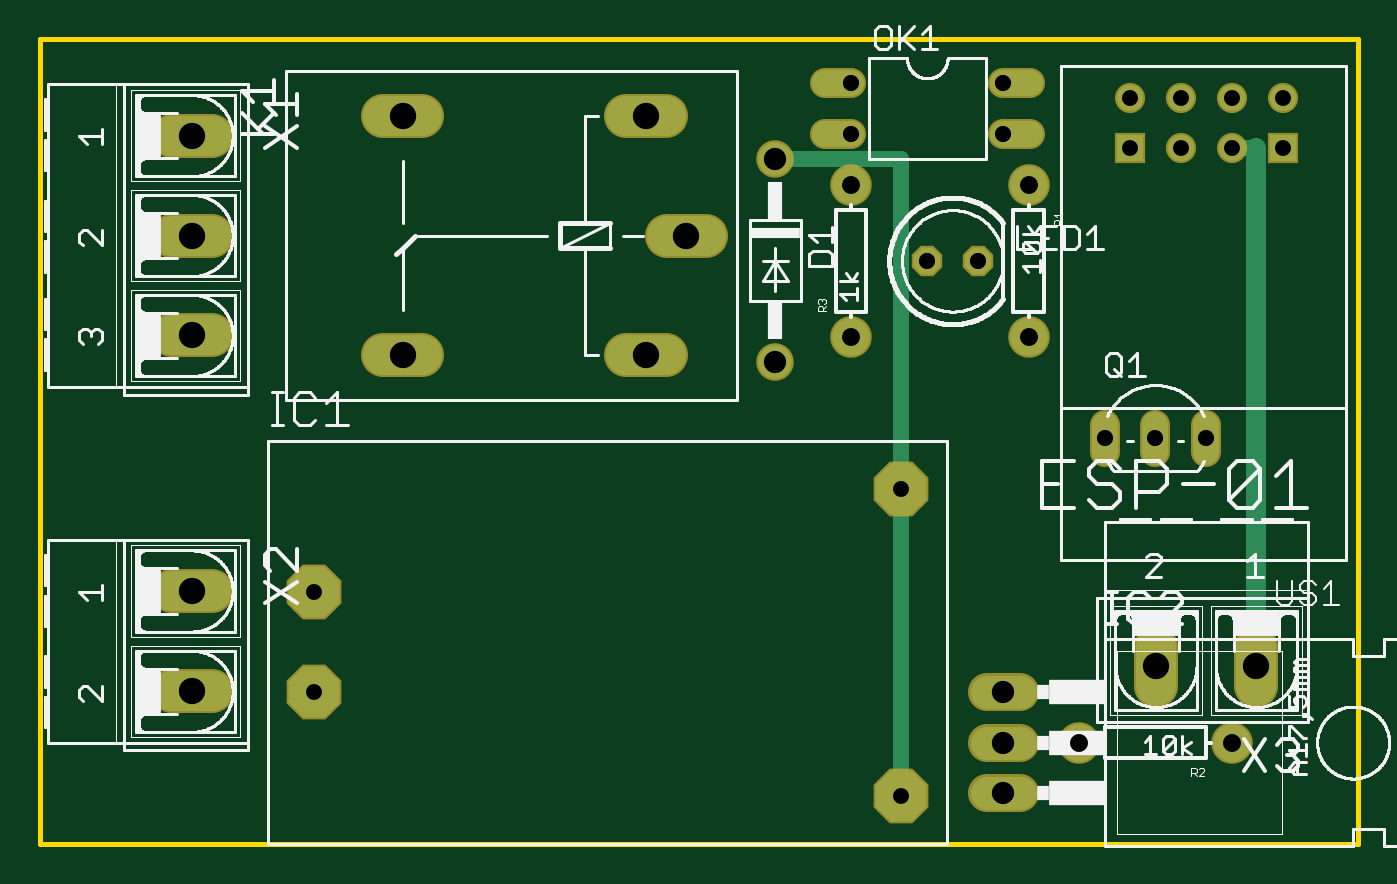
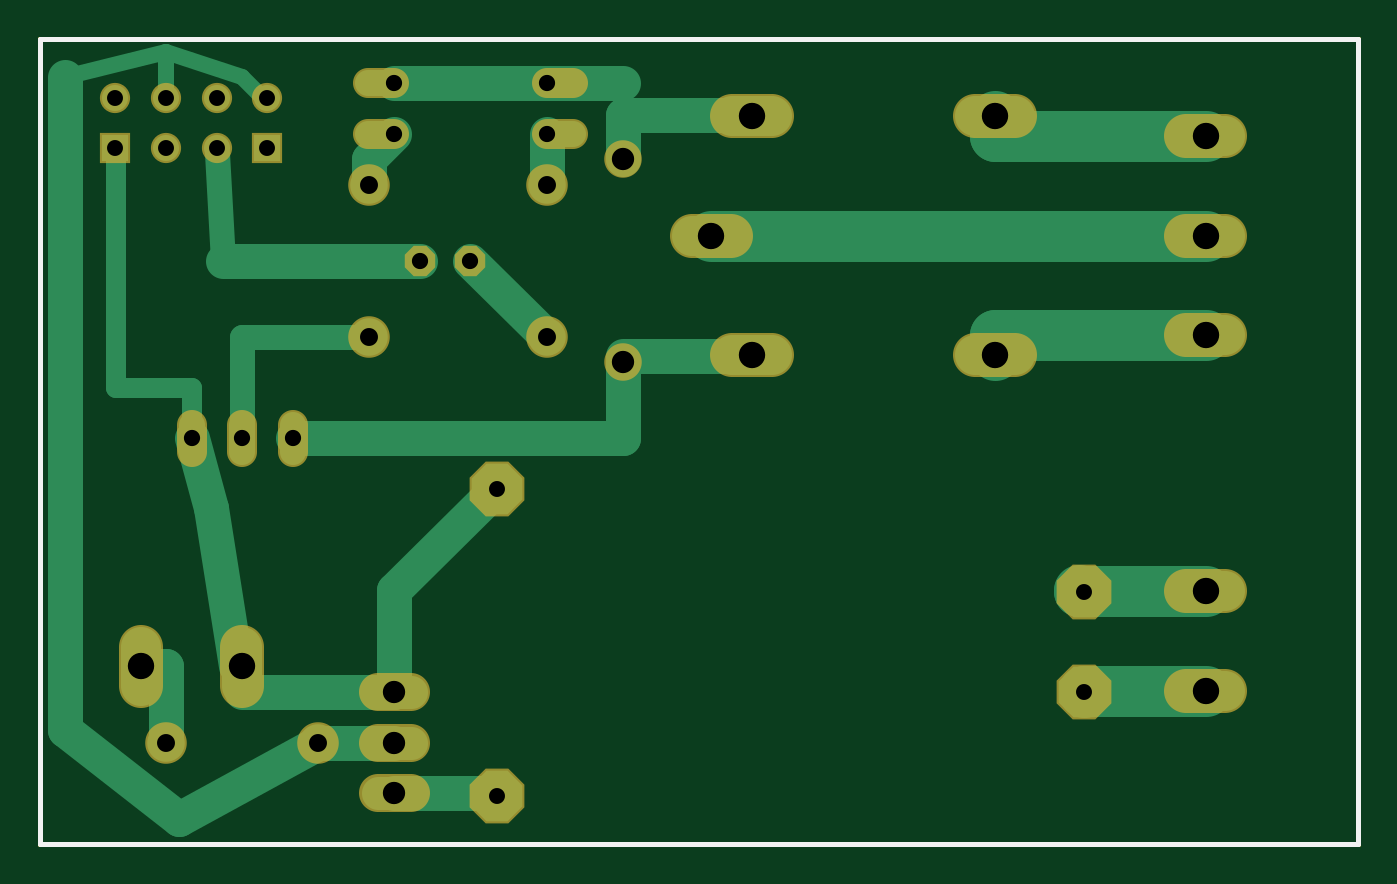
Circuit board: 10 layer files. Board 66.0 x 40.3 mm.
- bottom_copper: copper_bottom.gbr (3976 bytes)
- top_copper: copper_top.gbr (1942 bytes)
- drill: drills.xln (747 bytes)
- outline: profile.gbr (376 bytes)
- bottom_silk: silkscreen_bottom.gbr (378 bytes)
- top_silk: silkscreen_top.gbr (72889 bytes)
- bottom_mask: soldermask_bottom.gbr (1864 bytes)
- top_mask: soldermask_top.gbr (1760 bytes)
- paste: solderpaste_bottom.gbr (271 bytes)
- paste: solderpaste_top.gbr (271 bytes)

=== bottom_copper: copper_bottom.gbr ===
G04 EAGLE Gerber X2 export*
%TF.Part,Single*%
%TF.FileFunction,Copper,L2,Bot,Mixed*%
%TF.FilePolarity,Positive*%
%TF.GenerationSoftware,Autodesk,EAGLE,9.0.0*%
%TF.CreationDate,2018-06-01T03:22:50Z*%
G75*
%MOMM*%
%FSLAX34Y34*%
%LPD*%
%AMOC8*
5,1,8,0,0,1.08239X$1,22.5*%
G01*
%ADD10C,1.676400*%
%ADD11P,2.749271X8X22.500000*%
%ADD12C,1.676400*%
%ADD13C,1.981200*%
%ADD14P,1.429621X8X22.500000*%
%ADD15C,1.320800*%
%ADD16C,1.879600*%
%ADD17R,1.308000X1.308000*%
%ADD18C,1.308000*%
%ADD19C,2.540000*%
%ADD20C,1.778000*%
%ADD21C,0.254000*%
%ADD22C,1.270000*%
%ADD23C,1.016000*%
%ADD24C,0.812800*%


D10*
X355600Y241300D03*
X355600Y342900D03*
D11*
X418600Y24000D03*
X418600Y178000D03*
X124600Y76000D03*
X124600Y126000D03*
D12*
X461518Y76200D02*
X478282Y76200D01*
X478282Y50800D02*
X461518Y50800D01*
X461518Y25400D02*
X478282Y25400D01*
D13*
X321056Y304800D02*
X301244Y304800D01*
X300736Y364490D02*
X280924Y364490D01*
X280924Y245110D02*
X300736Y245110D01*
X178816Y245110D02*
X159004Y245110D01*
X159004Y364490D02*
X178816Y364490D01*
D14*
X431800Y292100D03*
X457200Y292100D03*
D15*
X393700Y381000D02*
X380492Y381000D01*
X380492Y355600D02*
X393700Y355600D01*
X469900Y355600D02*
X483108Y355600D01*
X483108Y381000D02*
X469900Y381000D01*
X520700Y209804D02*
X520700Y196596D01*
X571500Y196596D02*
X571500Y209804D01*
X546100Y209804D02*
X546100Y196596D01*
D16*
X482600Y330200D03*
X482600Y254000D03*
X584200Y50800D03*
X508000Y50800D03*
X393700Y254000D03*
X393700Y330200D03*
D17*
X609750Y348475D03*
X533550Y348475D03*
D18*
X584350Y348475D03*
X558950Y348475D03*
X558950Y373875D03*
X584350Y373875D03*
X609750Y373875D03*
X533550Y373875D03*
D13*
X73406Y354838D02*
X53594Y354838D01*
X53594Y304800D02*
X73406Y304800D01*
X73406Y254762D02*
X53594Y254762D01*
X53594Y126746D02*
X73406Y126746D01*
X73406Y76454D02*
X53594Y76454D01*
X596646Y78994D02*
X596646Y98806D01*
X546354Y98806D02*
X546354Y78994D01*
D19*
X311150Y304800D02*
X63500Y304800D01*
X63500Y354838D02*
X168910Y354838D01*
X168910Y364490D01*
X168910Y254762D02*
X63500Y254762D01*
X168910Y254762D02*
X168910Y245110D01*
D20*
X419100Y25400D02*
X469900Y25400D01*
D21*
X419100Y25400D02*
X418600Y24000D01*
D20*
X393700Y381000D02*
X355600Y381000D01*
X355600Y365125D02*
X355600Y342900D01*
D21*
X355600Y365125D02*
X355600Y381000D01*
D20*
X393700Y381000D02*
X469900Y381000D01*
X355600Y365125D02*
X292100Y365125D01*
D21*
X290830Y364490D01*
X415925Y25400D02*
X418600Y24000D01*
D20*
X482600Y342900D02*
X469900Y355600D01*
X482600Y342900D02*
X482600Y330200D01*
D22*
X546100Y254000D02*
X546100Y203200D01*
X546100Y254000D02*
X482600Y254000D01*
D21*
X609750Y348475D02*
X609600Y349250D01*
D20*
X546100Y76200D02*
X469900Y76200D01*
D21*
X546100Y76200D02*
X546100Y88900D01*
X546354Y88900D01*
D20*
X469900Y127000D02*
X419100Y177800D01*
X469900Y127000D02*
X469900Y76200D01*
D21*
X419100Y177800D02*
X418600Y178000D01*
D20*
X561975Y168275D02*
X571500Y203200D01*
X561975Y168275D02*
X549275Y88900D01*
D21*
X546354Y88900D01*
D23*
X609600Y228600D02*
X609600Y349250D01*
X609600Y228600D02*
X571500Y228600D01*
X571500Y203200D01*
D20*
X520700Y203200D02*
X355600Y203200D01*
X355600Y241300D01*
X355600Y244475D02*
X292100Y244475D01*
D21*
X355600Y244475D02*
X355600Y241300D01*
X292100Y244475D02*
X290830Y245110D01*
D22*
X555625Y292100D02*
X558800Y346075D01*
D20*
X555625Y292100D02*
X457200Y292100D01*
D21*
X558800Y346075D02*
X558950Y348475D01*
D20*
X584200Y88900D02*
X584200Y50800D01*
X584200Y88900D02*
X596646Y88900D01*
D19*
X127000Y126746D02*
X63500Y126746D01*
X127000Y126746D02*
X127000Y127000D01*
D21*
X124600Y126000D01*
D19*
X124600Y76454D02*
X63500Y76454D01*
X124600Y76454D02*
X124600Y76000D01*
D24*
X536575Y374650D02*
X546100Y384175D01*
X584200Y396875D01*
X584200Y374650D01*
D21*
X536575Y374650D02*
X533550Y373875D01*
X584200Y374650D02*
X584350Y373875D01*
D20*
X508000Y50800D02*
X469900Y50800D01*
D24*
X584200Y396875D02*
X635000Y384175D01*
D20*
X635000Y57150D01*
X577850Y12700D01*
X508000Y50800D01*
X393700Y330200D02*
X393700Y355600D01*
X431800Y292100D02*
X393700Y254000D01*
M02*

=== top_copper: copper_top.gbr ===
G04 EAGLE Gerber X2 export*
%TF.Part,Single*%
%TF.FileFunction,Copper,L1,Top,Mixed*%
%TF.FilePolarity,Positive*%
%TF.GenerationSoftware,Autodesk,EAGLE,9.0.0*%
%TF.CreationDate,2018-06-01T03:22:50Z*%
G75*
%MOMM*%
%FSLAX34Y34*%
%LPD*%
%AMOC8*
5,1,8,0,0,1.08239X$1,22.5*%
G01*
%ADD10C,1.676400*%
%ADD11P,2.749271X8X22.500000*%
%ADD12C,1.676400*%
%ADD13C,1.981200*%
%ADD14P,1.429621X8X22.500000*%
%ADD15C,1.320800*%
%ADD16C,1.879600*%
%ADD17R,1.308000X1.308000*%
%ADD18C,1.308000*%
%ADD19C,0.812800*%
%ADD20C,1.016000*%


D10*
X355600Y241300D03*
X355600Y342900D03*
D11*
X418600Y24000D03*
X418600Y178000D03*
X124600Y76000D03*
X124600Y126000D03*
D12*
X461518Y76200D02*
X478282Y76200D01*
X478282Y50800D02*
X461518Y50800D01*
X461518Y25400D02*
X478282Y25400D01*
D13*
X321056Y304800D02*
X301244Y304800D01*
X300736Y364490D02*
X280924Y364490D01*
X280924Y245110D02*
X300736Y245110D01*
X178816Y245110D02*
X159004Y245110D01*
X159004Y364490D02*
X178816Y364490D01*
D14*
X431800Y292100D03*
X457200Y292100D03*
D15*
X393700Y381000D02*
X380492Y381000D01*
X380492Y355600D02*
X393700Y355600D01*
X469900Y355600D02*
X483108Y355600D01*
X483108Y381000D02*
X469900Y381000D01*
X520700Y209804D02*
X520700Y196596D01*
X571500Y196596D02*
X571500Y209804D01*
X546100Y209804D02*
X546100Y196596D01*
D16*
X482600Y330200D03*
X482600Y254000D03*
X584200Y50800D03*
X508000Y50800D03*
X393700Y254000D03*
X393700Y330200D03*
D17*
X609750Y348475D03*
X533550Y348475D03*
D18*
X584350Y348475D03*
X558950Y348475D03*
X558950Y373875D03*
X584350Y373875D03*
X609750Y373875D03*
X533550Y373875D03*
D13*
X73406Y354838D02*
X53594Y354838D01*
X53594Y304800D02*
X73406Y304800D01*
X73406Y254762D02*
X53594Y254762D01*
X53594Y126746D02*
X73406Y126746D01*
X73406Y76454D02*
X53594Y76454D01*
X596646Y78994D02*
X596646Y98806D01*
X546354Y98806D02*
X546354Y78994D01*
D19*
X418600Y342900D02*
X355600Y342900D01*
X418600Y342900D02*
X418600Y24000D01*
X584350Y348475D02*
X596646Y348475D01*
D20*
X596646Y88900D01*
M02*

=== drill: drills.xln ===
M48
;GenerationSoftware,Autodesk,EAGLE,9.0.0*%
;CreationDate,2018-06-01T03:22:50Z*%
FMAT,2
ICI,OFF
METRIC,TZ,000.000
T5C0.800
T4C0.813
T3C0.900
T2C1.118
T1C1.321
%
G90
M71
T1
X29083Y36449
X16891Y24511
X16891Y36449
X6350Y35484
X6350Y30480
X54635Y8890
X59665Y8890
X6350Y7645
X6350Y12675
X31115Y30480
X6350Y25476
X29083Y24511
T2
X35560Y34290
X46990Y5080
X46990Y2540
X35560Y24130
X46990Y7620
T3
X48260Y33020
X48260Y25400
X58420Y5080
X50800Y5080
X39370Y33020
X39370Y25400
T4
X43180Y29210
X45720Y29210
X54610Y20320
X57150Y20320
X52070Y20320
X39370Y35560
X46990Y38100
X46990Y35560
X39370Y38100
T5
X41860Y2400
X41860Y17800
X12460Y7600
X12460Y12600
X60975Y34848
X53355Y34848
X58435Y34848
X55895Y34848
X58435Y37388
X60975Y37388
X53355Y37388
X55895Y37388
M30
=== outline: profile.gbr ===
G04 EAGLE Gerber X2 export*
%TF.Part,Single*%
%TF.FileFunction,Profile,NP*%
%TF.FilePolarity,Positive*%
%TF.GenerationSoftware,Autodesk,EAGLE,9.0.0*%
%TF.CreationDate,2018-06-01T03:22:50Z*%
G75*
%MOMM*%
%FSLAX34Y34*%
%LPD*%
%AMOC8*
5,1,8,0,0,1.08239X$1,22.5*%
G01*
%ADD10C,0.254000*%


D10*
X-12700Y0D02*
X647500Y0D01*
X647500Y403100D01*
X-12700Y403100D01*
X-12700Y0D01*
M02*

=== bottom_silk: silkscreen_bottom.gbr ===
G04 EAGLE Gerber X2 export*
%TF.Part,Single*%
%TF.FileFunction,Legend,Bot,1*%
%TF.FilePolarity,Positive*%
%TF.GenerationSoftware,Autodesk,EAGLE,9.0.0*%
%TF.CreationDate,2018-06-01T03:22:51Z*%
G75*
%MOMM*%
%FSLAX34Y34*%
%LPD*%
%AMOC8*
5,1,8,0,0,1.08239X$1,22.5*%
G01*
%ADD10C,0.254000*%


D10*
X-12700Y0D02*
X647500Y0D01*
X647500Y403100D01*
X-12700Y403100D01*
X-12700Y0D01*
M02*

=== top_silk: silkscreen_top.gbr (72889 bytes, source omitted) ===
=== bottom_mask: soldermask_bottom.gbr ===
G04 EAGLE Gerber X2 export*
%TF.Part,Single*%
%TF.FileFunction,Soldermask,Bot,1*%
%TF.FilePolarity,Negative*%
%TF.GenerationSoftware,Autodesk,EAGLE,9.0.0*%
%TF.CreationDate,2018-06-01T03:22:50Z*%
G75*
%MOMM*%
%FSLAX34Y34*%
%LPD*%
%AMOC8*
5,1,8,0,0,1.08239X$1,22.5*%
G01*
%ADD10C,1.879600*%
%ADD11P,2.969212X8X22.500000*%
%ADD12C,1.879600*%
%ADD13C,2.184400*%
%ADD14P,1.649562X8X22.500000*%
%ADD15C,1.524000*%
%ADD16C,2.082800*%
%ADD17R,1.511200X1.511200*%
%ADD18C,1.511200*%
%ADD19C,0.254000*%


D10*
X355600Y241300D03*
X355600Y342900D03*
D11*
X418600Y24000D03*
X418600Y178000D03*
X124600Y76000D03*
X124600Y126000D03*
D12*
X461518Y76200D02*
X478282Y76200D01*
X478282Y50800D02*
X461518Y50800D01*
X461518Y25400D02*
X478282Y25400D01*
D13*
X321056Y304800D02*
X301244Y304800D01*
X300736Y364490D02*
X280924Y364490D01*
X280924Y245110D02*
X300736Y245110D01*
X178816Y245110D02*
X159004Y245110D01*
X159004Y364490D02*
X178816Y364490D01*
D14*
X431800Y292100D03*
X457200Y292100D03*
D15*
X393700Y381000D02*
X380492Y381000D01*
X380492Y355600D02*
X393700Y355600D01*
X469900Y355600D02*
X483108Y355600D01*
X483108Y381000D02*
X469900Y381000D01*
X520700Y209804D02*
X520700Y196596D01*
X571500Y196596D02*
X571500Y209804D01*
X546100Y209804D02*
X546100Y196596D01*
D16*
X482600Y330200D03*
X482600Y254000D03*
X584200Y50800D03*
X508000Y50800D03*
X393700Y254000D03*
X393700Y330200D03*
D17*
X609750Y348475D03*
X533550Y348475D03*
D18*
X584350Y348475D03*
X558950Y348475D03*
X558950Y373875D03*
X584350Y373875D03*
X609750Y373875D03*
X533550Y373875D03*
D13*
X73406Y354838D02*
X53594Y354838D01*
X53594Y304800D02*
X73406Y304800D01*
X73406Y254762D02*
X53594Y254762D01*
X53594Y126746D02*
X73406Y126746D01*
X73406Y76454D02*
X53594Y76454D01*
X596646Y78994D02*
X596646Y98806D01*
X546354Y98806D02*
X546354Y78994D01*
D19*
X-12700Y0D02*
X647500Y0D01*
X647500Y403100D01*
X-12700Y403100D01*
X-12700Y0D01*
M02*

=== top_mask: soldermask_top.gbr ===
G04 EAGLE Gerber X2 export*
%TF.Part,Single*%
%TF.FileFunction,Soldermask,Top,1*%
%TF.FilePolarity,Negative*%
%TF.GenerationSoftware,Autodesk,EAGLE,9.0.0*%
%TF.CreationDate,2018-06-01T03:22:50Z*%
G75*
%MOMM*%
%FSLAX34Y34*%
%LPD*%
%AMOC8*
5,1,8,0,0,1.08239X$1,22.5*%
G01*
%ADD10C,1.879600*%
%ADD11P,2.969212X8X22.500000*%
%ADD12C,1.879600*%
%ADD13C,2.184400*%
%ADD14P,1.649562X8X22.500000*%
%ADD15C,1.524000*%
%ADD16C,2.082800*%
%ADD17R,1.511200X1.511200*%
%ADD18C,1.511200*%


D10*
X355600Y241300D03*
X355600Y342900D03*
D11*
X418600Y24000D03*
X418600Y178000D03*
X124600Y76000D03*
X124600Y126000D03*
D12*
X461518Y76200D02*
X478282Y76200D01*
X478282Y50800D02*
X461518Y50800D01*
X461518Y25400D02*
X478282Y25400D01*
D13*
X321056Y304800D02*
X301244Y304800D01*
X300736Y364490D02*
X280924Y364490D01*
X280924Y245110D02*
X300736Y245110D01*
X178816Y245110D02*
X159004Y245110D01*
X159004Y364490D02*
X178816Y364490D01*
D14*
X431800Y292100D03*
X457200Y292100D03*
D15*
X393700Y381000D02*
X380492Y381000D01*
X380492Y355600D02*
X393700Y355600D01*
X469900Y355600D02*
X483108Y355600D01*
X483108Y381000D02*
X469900Y381000D01*
X520700Y209804D02*
X520700Y196596D01*
X571500Y196596D02*
X571500Y209804D01*
X546100Y209804D02*
X546100Y196596D01*
D16*
X482600Y330200D03*
X482600Y254000D03*
X584200Y50800D03*
X508000Y50800D03*
X393700Y254000D03*
X393700Y330200D03*
D17*
X609750Y348475D03*
X533550Y348475D03*
D18*
X584350Y348475D03*
X558950Y348475D03*
X558950Y373875D03*
X584350Y373875D03*
X609750Y373875D03*
X533550Y373875D03*
D13*
X73406Y354838D02*
X53594Y354838D01*
X53594Y304800D02*
X73406Y304800D01*
X73406Y254762D02*
X53594Y254762D01*
X53594Y126746D02*
X73406Y126746D01*
X73406Y76454D02*
X53594Y76454D01*
X596646Y78994D02*
X596646Y98806D01*
X546354Y98806D02*
X546354Y78994D01*
M02*

=== paste: solderpaste_bottom.gbr ===
G04 EAGLE Gerber X2 export*
%TF.Part,Single*%
%TF.FileFunction,Paste,Bot*%
%TF.FilePolarity,Positive*%
%TF.GenerationSoftware,Autodesk,EAGLE,9.0.0*%
%TF.CreationDate,2018-06-01T03:22:50Z*%
G75*
%MOMM*%
%FSLAX34Y34*%
%LPD*%
%AMOC8*
5,1,8,0,0,1.08239X$1,22.5*%
G01*


M02*

=== paste: solderpaste_top.gbr ===
G04 EAGLE Gerber X2 export*
%TF.Part,Single*%
%TF.FileFunction,Paste,Top*%
%TF.FilePolarity,Positive*%
%TF.GenerationSoftware,Autodesk,EAGLE,9.0.0*%
%TF.CreationDate,2018-06-01T03:22:50Z*%
G75*
%MOMM*%
%FSLAX34Y34*%
%LPD*%
%AMOC8*
5,1,8,0,0,1.08239X$1,22.5*%
G01*


M02*

